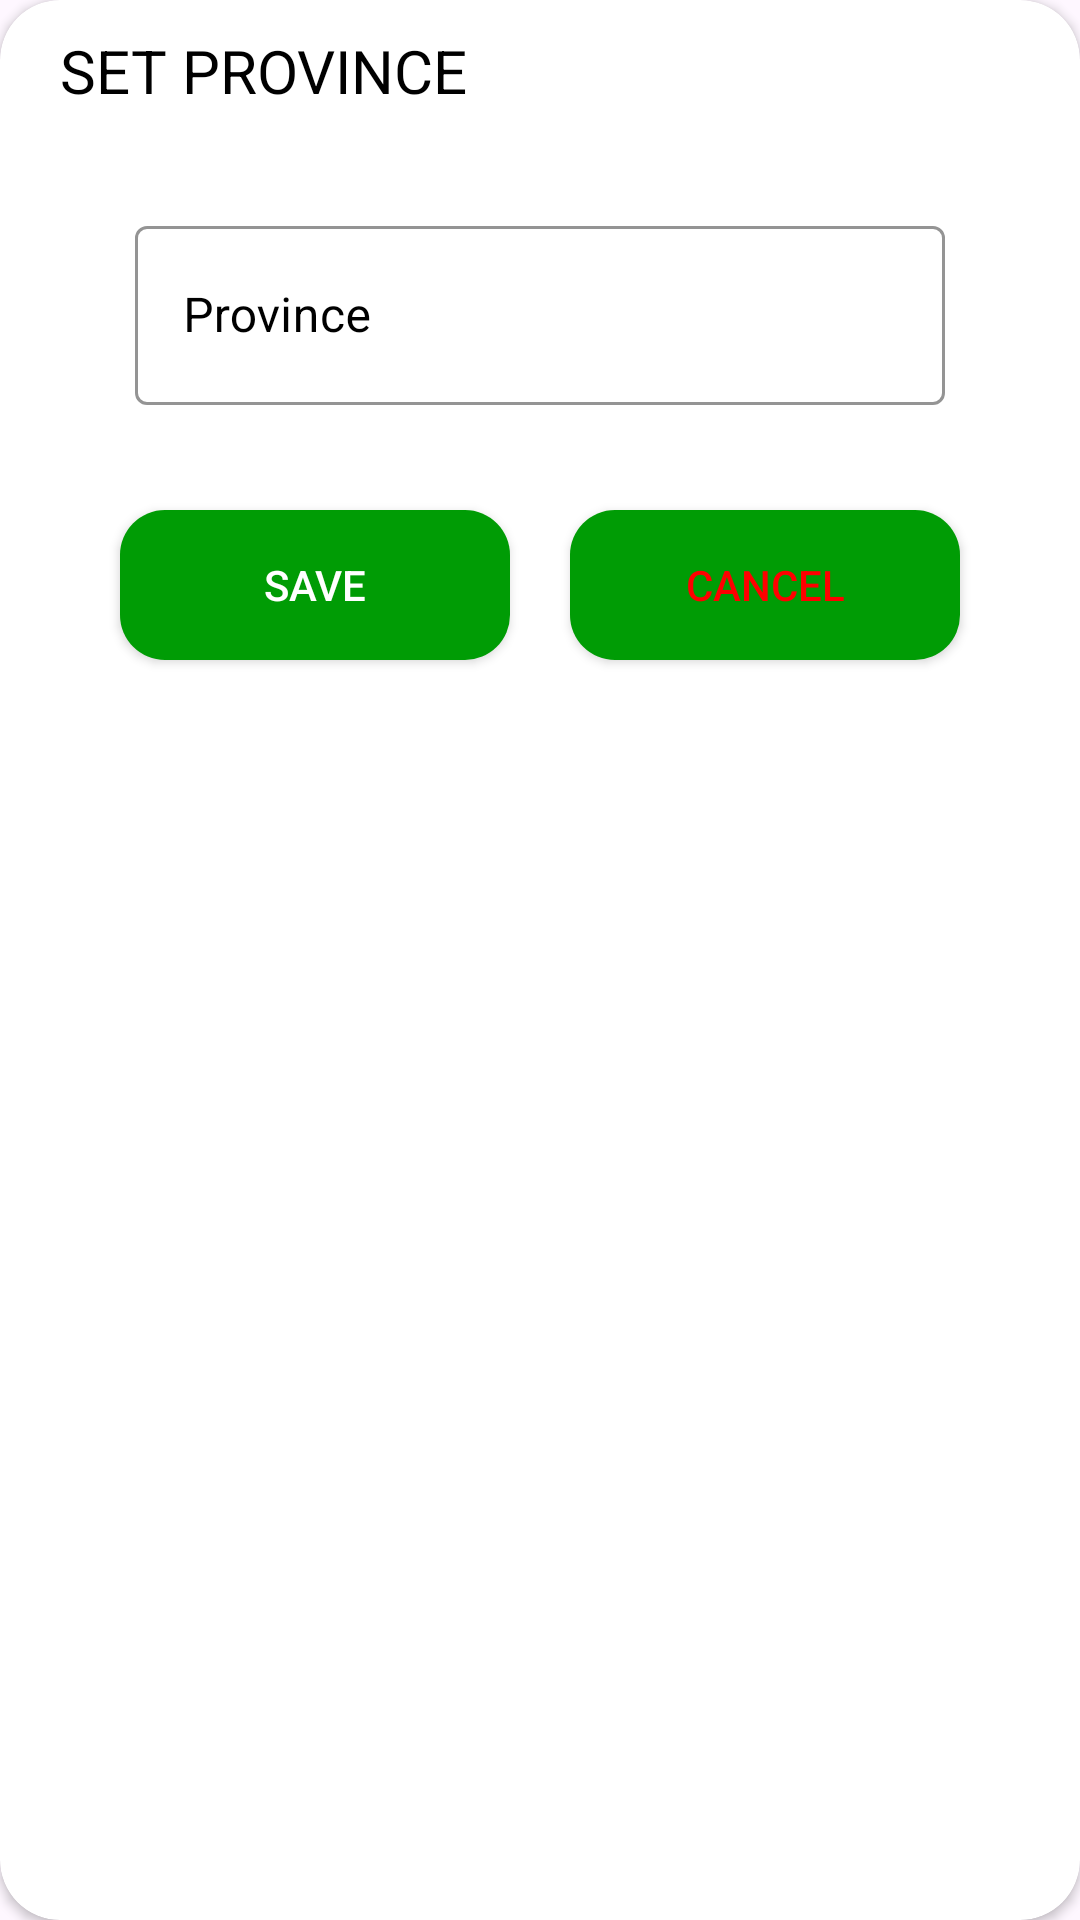

The Android layout XML behind this screen, and the referenced resources:
<!-- AndroidManifest.xml: application theme Theme.RiceInsectPest -->
<!-- res/layout/add_province.xml -->
<?xml version="1.0" encoding="utf-8"?>
<androidx.constraintlayout.widget.ConstraintLayout xmlns:android="http://schemas.android.com/apk/res/android"
    xmlns:tools="http://schemas.android.com/tools"
    android:layout_width="350dp"
    xmlns:app="http://schemas.android.com/apk/res-auto"
    android:layout_gravity="center"
    android:layout_height="wrap_content">

    <androidx.cardview.widget.CardView
        android:layout_width="match_parent"
        android:layout_height="match_parent"
        app:cardBackgroundColor="@color/white"
        app:cardCornerRadius="20dp">
        <RelativeLayout
            android:layout_width="match_parent"
            android:layout_height="match_parent">

            <TextView
                android:layout_width="match_parent"
                android:layout_height="wrap_content"
                android:layout_marginStart="20dp"
                android:layout_marginTop="10dp"
                android:layout_marginEnd="40dp"
                android:text="SET PROVINCE"
                android:textColor="#000000"
                android:textSize="20sp" />


            <com.google.android.material.textfield.TextInputLayout
                android:id="@+id/txtinputPro"
                style="@style/Widget.MaterialComponents.TextInputLayout.OutlinedBox"
                android:layout_width="match_parent"
                android:layout_height="65dp"
                android:layout_marginStart="45dp"
                android:layout_marginTop="70dp"
                android:layout_marginEnd="45dp"
                android:hint="Province"
                android:textColorHint="@color/black"
                app:boxStrokeColor="@color/black"
                app:endIconMode="clear_text"
                app:hintTextColor="@color/black"
                app:layout_constraintEnd_toEndOf="parent"
                app:layout_constraintHorizontal_bias="1.0"
                app:layout_constraintStart_toStartOf="parent"
                app:startIconDrawable="@drawable/set_location">

                <com.google.android.material.textfield.TextInputEditText
                    android:id="@+id/txtInsertPro"
                    android:layout_width="match_parent"
                    android:layout_height="match_parent"
                    android:inputType="text"
                    android:textColor="@color/black"
                    tools:layout_editor_absoluteX="55dp"
                    tools:layout_editor_absoluteY="352dp" />
            </com.google.android.material.textfield.TextInputLayout>


            <Button
                android:id="@+id/btnSavePro"
                android:layout_width="match_parent"
                android:layout_height="wrap_content"
                android:layout_marginStart="40dp"
                android:layout_marginTop="170dp"
                android:layout_marginEnd="190dp"
                android:layout_marginBottom="20dp"
                android:background="@drawable/custom_button1"
                android:text="SAVE"
                android:textColor="#FFFFFF" />

            <Button
                android:id="@+id/btnCanPro"
                android:layout_width="match_parent"
                android:layout_height="wrap_content"
                android:layout_marginStart="190dp"
                android:layout_marginTop="170dp"
                android:layout_marginEnd="40dp"
                android:layout_marginBottom="20dp"
                android:background="@drawable/custom_button1"
                android:text="CANCEL"
                android:textColor="@color/red" />

        </RelativeLayout>
    </androidx.cardview.widget.CardView>

</androidx.constraintlayout.widget.ConstraintLayout>
<!-- resources referenced by this layout -->
<resources>
  <color name="black">#FF000000</color>
  <color name="red">#FF0000</color>
  <color name="white">#FFFFFFFF</color>
  <!-- drawable custom_button1 (drawable) -->
  <?xml version="1.0" encoding="utf-8"?>
  <shape xmlns:android="http://schemas.android.com/apk/res/android">
  
      <solid android:color="#009C05"/>
      <corners android:radius="15dp"/>
      <size android:height="50dp"/>
      <size android:width="280dp"/>
  
  </shape>
  <style name="Theme.RiceInsectPest" parent="Base.Theme.RiceInsectPest" />
  <style name="Base.Theme.RiceInsectPest" parent="Theme.Material3.DayNight.NoActionBar">
          
          
      </style>
</resources>
